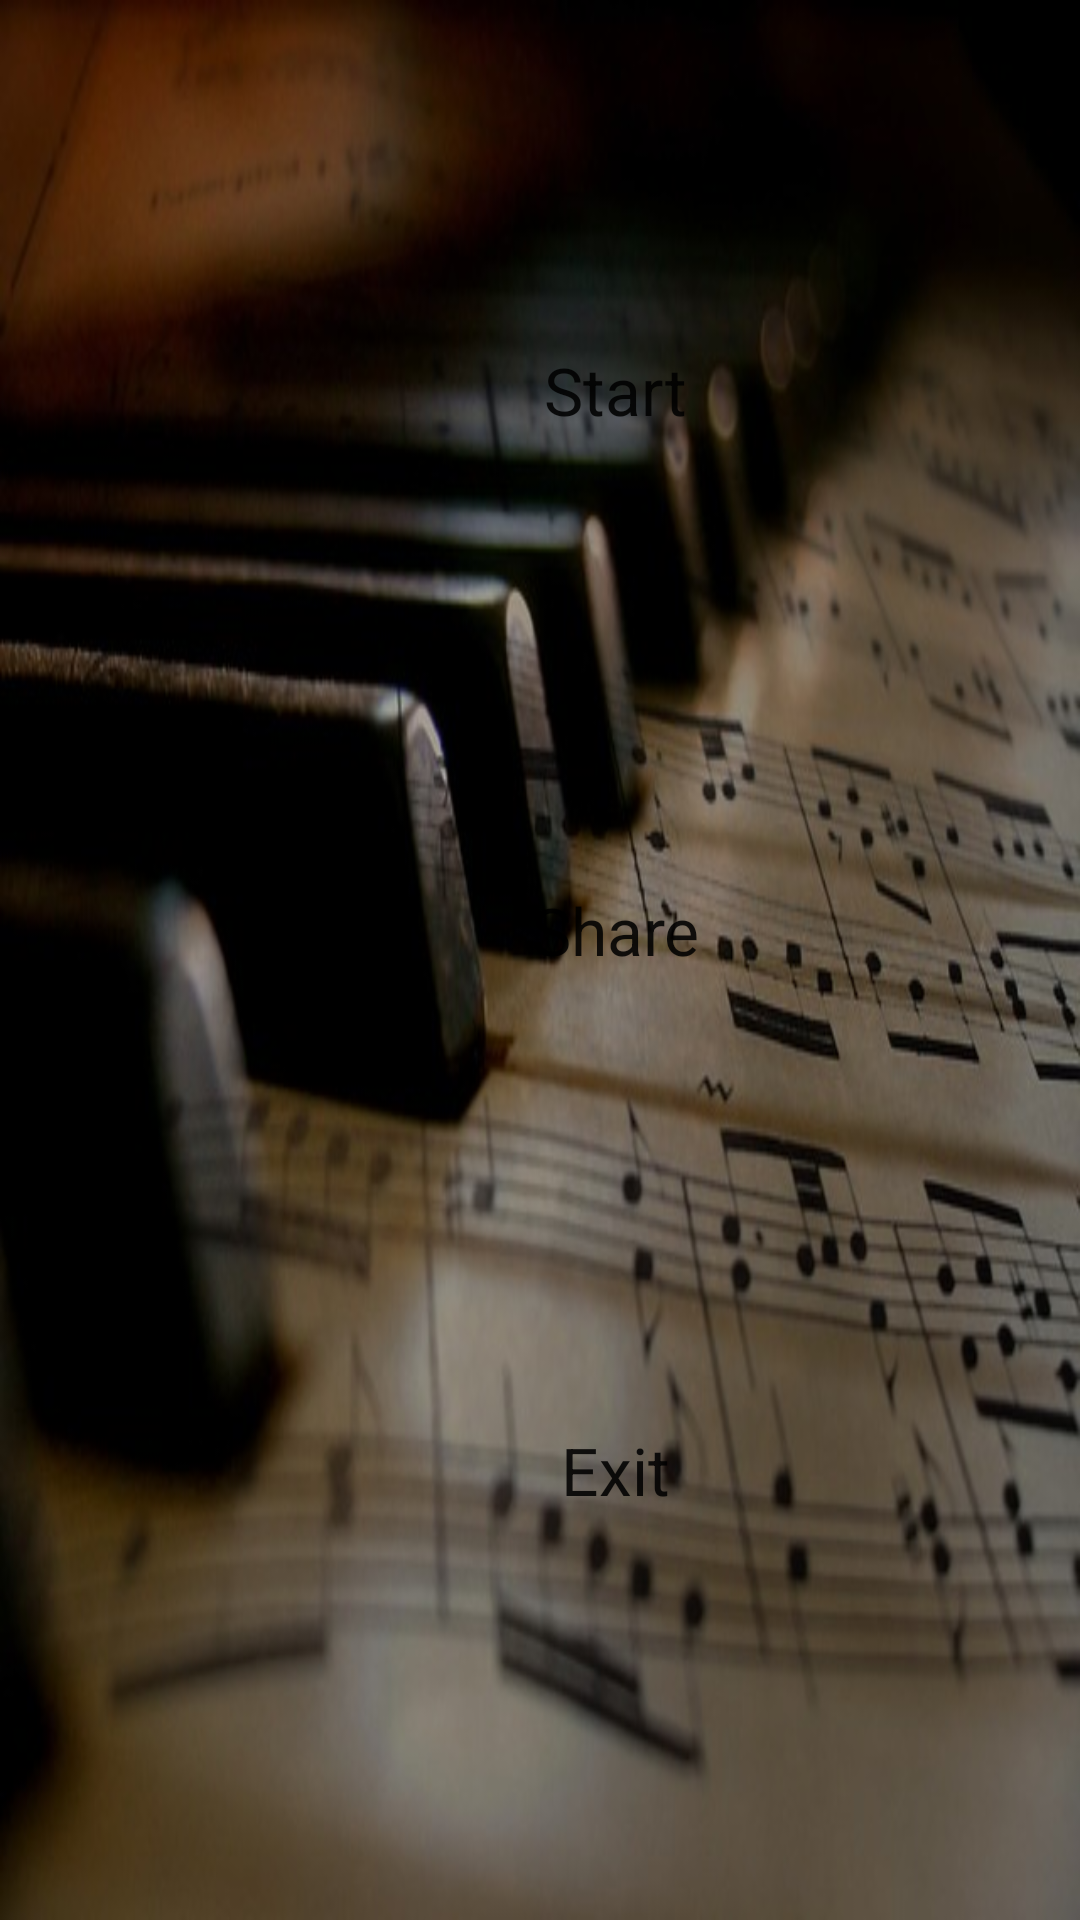

The Android layout XML behind this screen, and the referenced resources:
<!-- AndroidManifest.xml: application theme AppTheme -->
<!-- res/layout/activity_home.xml -->
<?xml version="1.0" encoding="utf-8"?>
<LinearLayout xmlns:android="http://schemas.android.com/apk/res/android"
    xmlns:app="http://schemas.android.com/apk/res-auto"
    xmlns:tools="http://schemas.android.com/tools"
    android:layout_width="match_parent"
    android:layout_height="match_parent"
    android:background="@drawable/jks2"
    android:orientation="vertical"
    tools:context=".HomeActivity">

    <Button
        android:id="@+id/button1"
        android:layout_width="190dp"
        android:layout_height="100dp"
        android:layout_marginLeft="110dp"
        android:layout_marginTop="80dp"
        android:background="@drawable/home_page_button_style"
        android:gravity="center"
        android:onClick="click"
        android:text="Start"
        android:textAppearance="@style/TextAppearance.AppCompat.Large" />

    <Button
        android:layout_width="190dp"
        android:layout_height="100dp"
        android:layout_marginLeft="110dp"
        android:layout_marginTop="80dp"
        android:background="@drawable/home_page_button_style"
        android:gravity="center"
        android:text="Share"
        android:textAppearance="@style/TextAppearance.AppCompat.Large" />
    />

    <Button
        android:layout_width="190dp"
        android:layout_height="100dp"
        android:layout_marginLeft="110dp"
        android:layout_marginTop="80dp"
        android:background="@drawable/home_page_button_style"
        android:gravity="center"
        android:text="Exit"
        android:textAppearance="@style/TextAppearance.AppCompat.Large" />
    />
</LinearLayout>
<!-- resources referenced by this layout -->
<resources>
  <!-- drawable jks2: jpg bitmap (drawable, 47533 bytes) -->
  <style name="AppTheme" parent="Theme.AppCompat.Light.NoActionBar">
          
          <item name="colorPrimary">@color/colorPrimary</item>
          <item name="colorPrimaryDark">@color/colorPrimaryDark</item>
          <item name="colorAccent">@color/colorAccent</item>
      </style>
  <color name="colorPrimary">#008577</color>
  <color name="colorPrimaryDark">#111010</color>
  <color name="colorAccent">#D81B60</color>
</resources>
